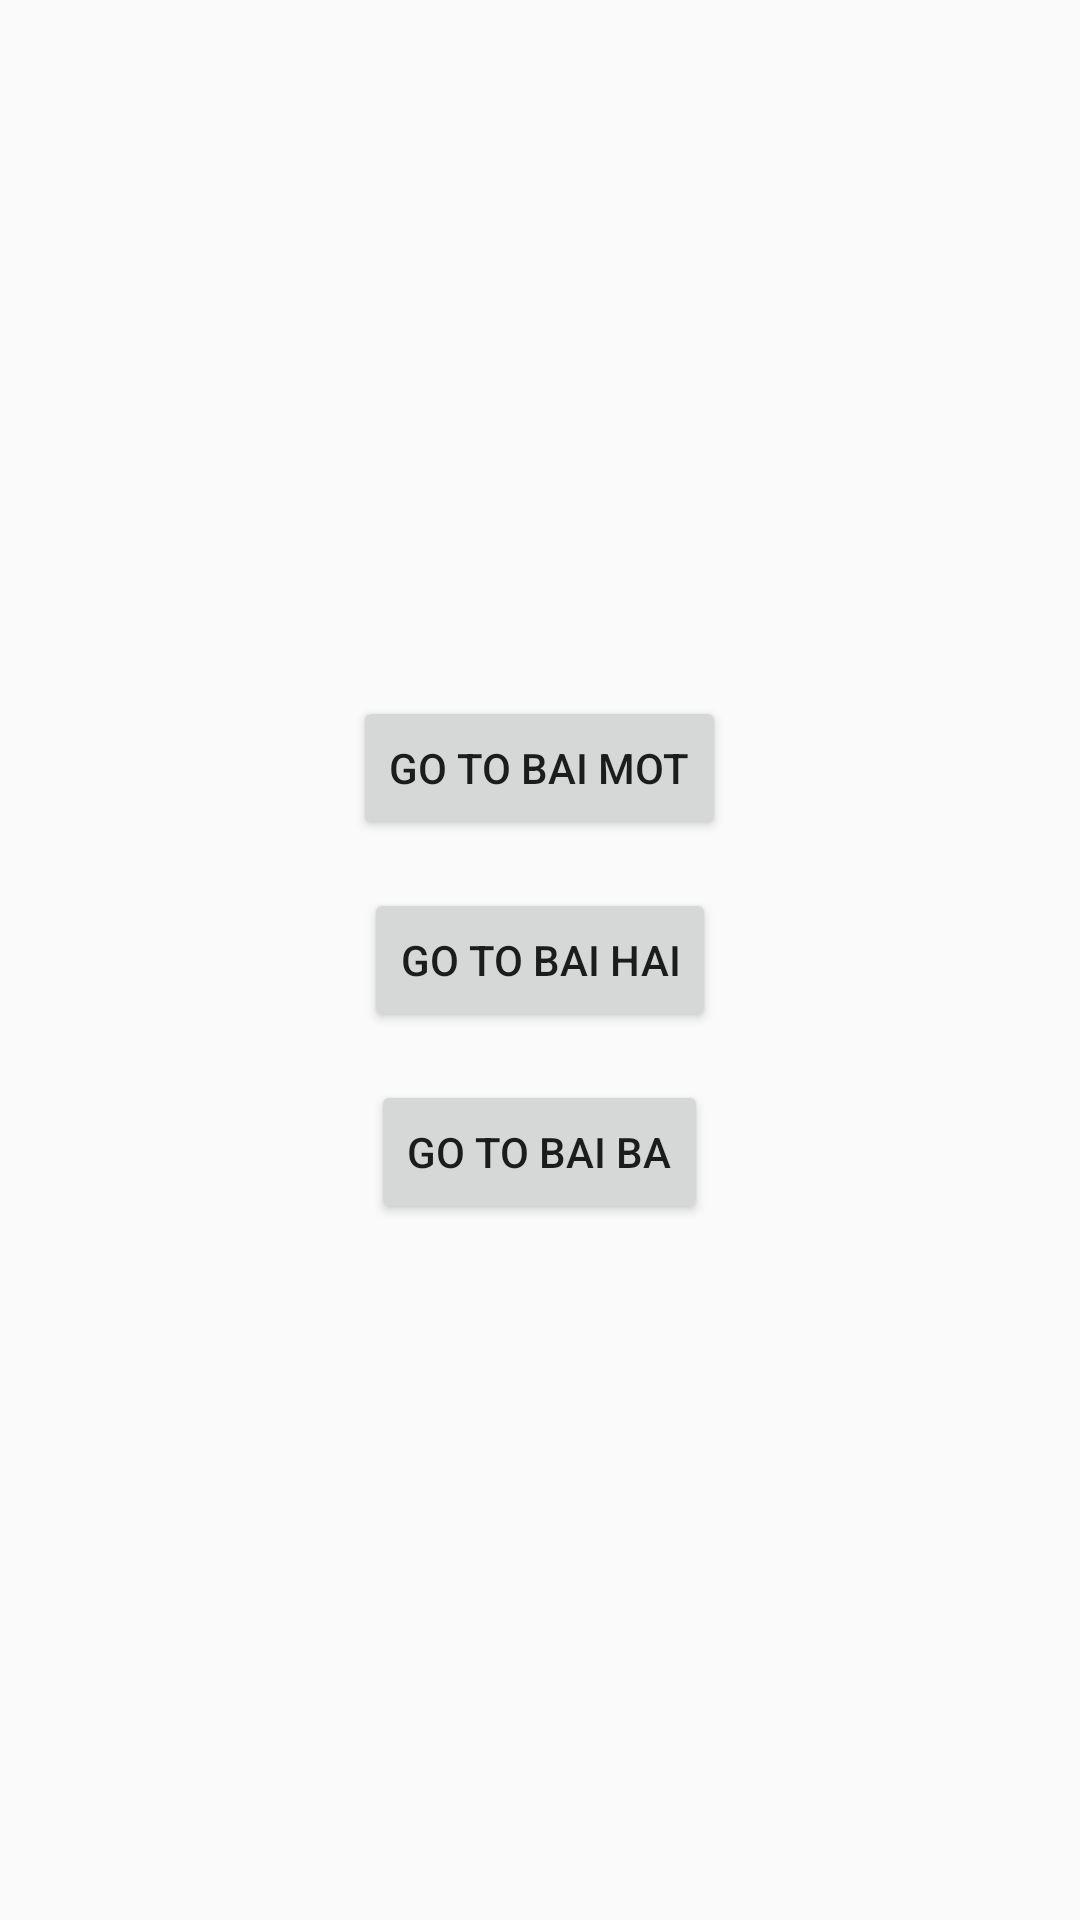

This screen was rendered from an Android layout file. Write that file and the resources it references.
<!-- AndroidManifest.xml: application theme Theme.App -->
<!-- res/layout/activity_main.xml -->
<LinearLayout xmlns:android="http://schemas.android.com/apk/res/android"
    android:layout_width="match_parent"
    android:layout_height="match_parent"
    android:orientation="vertical"
    android:gravity="center"
    android:padding="16dp">

    <Button
        android:id="@+id/btnFirstScreen"
        android:layout_width="wrap_content"
        android:layout_height="wrap_content"
        android:text="Go to Bai Mot" />

    <Button
        android:id="@+id/btnSecondScreen"
        android:layout_width="wrap_content"
        android:layout_height="wrap_content"
        android:text="Go to Bai Hai"
        android:layout_marginTop="16dp" />

    <Button
        android:id="@+id/btnThirdScreen"
        android:layout_width="wrap_content"
        android:layout_height="wrap_content"
        android:text="Go to Bai Ba"
        android:layout_marginTop="16dp" />
</LinearLayout>
<!-- resources referenced by this layout -->
<resources>
  <style name="Theme.App" parent="Theme.AppCompat.Light.DarkActionBar">
          
          <item name="colorPrimary">@color/purple_500</item>
          <item name="colorPrimaryDark">@color/purple_700</item>
          <item name="colorAccent">@color/teal_200</item>
      </style>
  <color name="purple_500">#6200EE</color>
  <color name="purple_700">#3700B3</color>
  <color name="teal_200">#03DAC5</color>
</resources>
